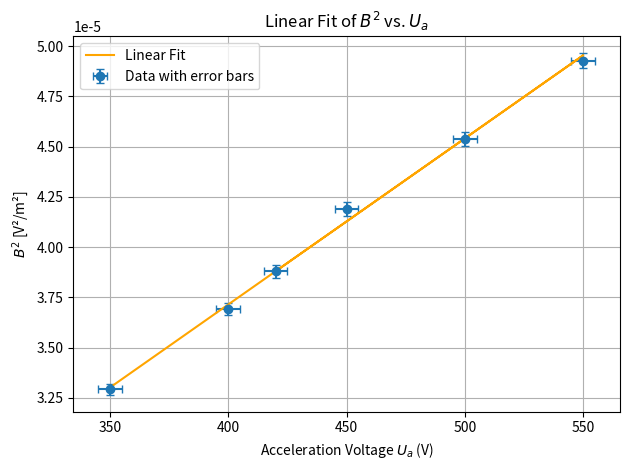

Generate this figure with matplotlib:
import numpy as np
import matplotlib.pyplot as plt

# Data
U_a = np.array([350, 400, 450, 500, 550, 420])  # Acceleration voltage
dU_a = np.full_like(U_a, 5)  # Error in acceleration voltage

B2 = np.array([3.29395E-05, 3.69422E-05, 4.1902E-05, 4.5382E-05, 4.92646E-05, 3.87948E-05])
# New dB values
dB = np.array([2.40866E-05, 2.46503E-05, 2.53313E-05, 2.57985E-05, 2.63098E-05, 2.49068E-05])
# Propagate error: if B² = (B)², then d(B²) = 2 * B * dB
dB2 = 2 * np.sqrt(B2) * dB

# Weighted linear regression
w = 1 / dB2**2
W = np.sum(w)
x_mean = np.sum(w * U_a) / W
delta = np.sum(w * (U_a - x_mean)**2)

slope = np.sum(w * (U_a - x_mean) * B2) / delta
intercept = np.sum(w * (B2 - slope * U_a)) / W
slope_error = np.sqrt(1 / delta)

# Print results
print(f"Slope: {slope:.3e} ± {slope_error:.2e}")
print(f"Intercept: {intercept:.3e}")

# Plot
plt.errorbar(U_a, B2, xerr=dU_a, yerr=dB2, fmt='o', label='Data with error bars', capsize=3)
plt.plot(U_a, slope * U_a + intercept, label='Linear Fit', color='orange')
plt.xlabel('Acceleration Voltage $U_a$ (V)')
plt.ylabel('$B^2$ [V²/m²]')
plt.title('Linear Fit of $B^2$ vs. $U_a$')
plt.legend()
plt.grid(True)
plt.tight_layout()
plt.show()
